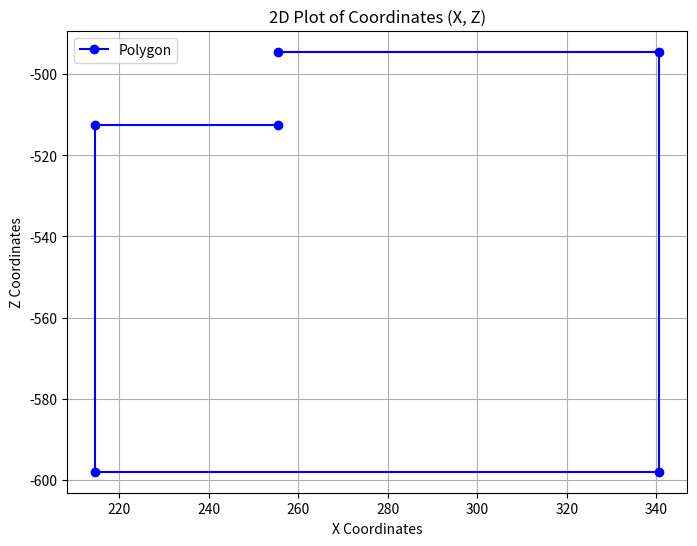

Python code for this plot:
import matplotlib.pyplot as plt

# Input string with 3D coordinates separated by "|"
coordinate_string = "255.5406941,0,-512.3851514|214.7050109,0,-512.3851514|214.7050109,0,-598.0542383|340.6213337,0,-598.0542383|340.6213337,0,-494.4147361|255.5406941,0,-494.4147361"

# Split the string into individual coordinates
coordinates = coordinate_string.split("|")

# Extract the x and z coordinates
x_coords = []
z_coords = []

for coord in coordinates:
    x, y, z = map(float, coord.split(","))
    x_coords.append(x)
    z_coords.append(z)

# Plotting the coordinates
plt.figure(figsize=(8, 6))
plt.plot(x_coords, z_coords, 'bo-', label="Polygon")
plt.xlabel('X Coordinates')
plt.ylabel('Z Coordinates')
plt.title('2D Plot of Coordinates (X, Z)')
plt.grid(True)
plt.legend()
plt.show()
